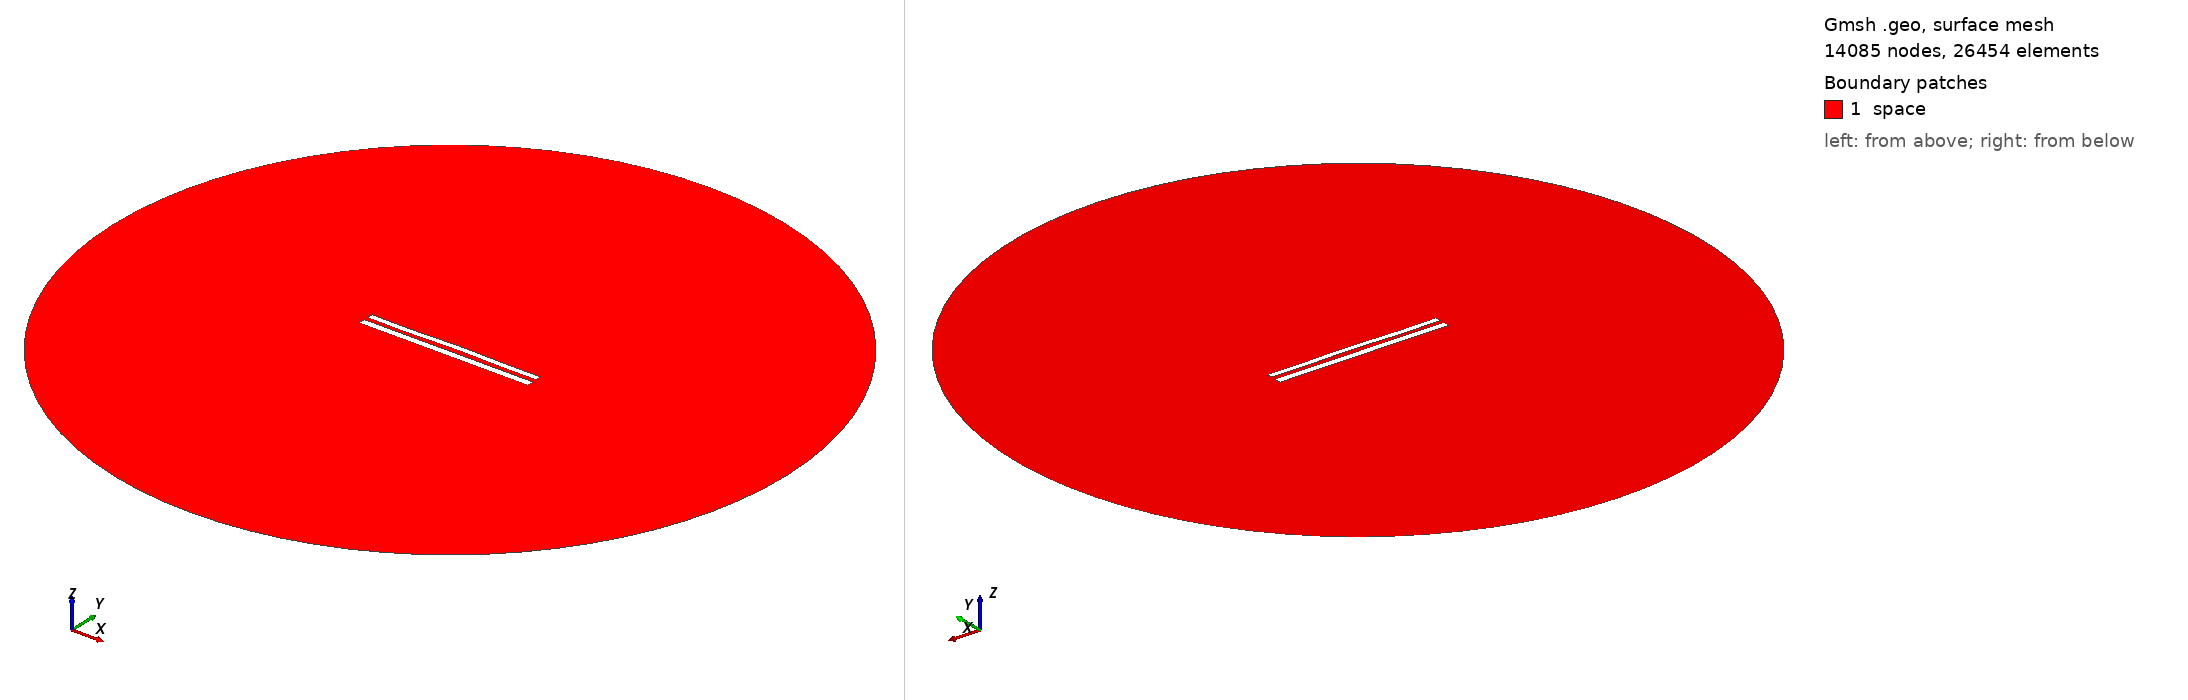

Gmsh geometry script, surface-meshed: 14085 nodes, 26454 surface elements. Boundary patches (legend numbers): 1 space. Left view from above one corner, right view from below the opposite corner. Legend entries are the model's physical surfaces. The drawing asked Gmsh for element sizes between 1% and 20% of the model's largest extent; the script's own settings can give other sizes.

=== 9356.geo (drawn) ===
//---------------------------------------
// Geometry kernel
//---------------------------------------

SetFactory("OpenCASCADE");



//---------------------------------------
// Parameters of the geometry
//---------------------------------------

// Overetch of the upper plate
overetch = 0.25;

// Distance between the plates
distance = 2.5;

// Discretization over the x axis (for the deformation)
nx = 50; 

// Length of the plate
L = 100 - overetch; 

// Number of modes
n = 4; 

// 1st mode coefficient
coeff(1) = 0.15;
beta(1) = 0.596864 * 3.1415926535 / L;

// 2nd mode coefficient
coeff(2) = 0.15;
beta(2) = 1.49418 * 3.1415926535 / L;

// 3rd mode coefficient
coeff(3) = -0.075;
beta(3) = 2.50025 * 3.1415926535 / L;

// 4th mode coefficient
coeff(4) = -0.15;
beta(4) = 3.49999 * 3.1415926535 / L;



//---------------------------------------
// Upper plate (deformed rectangle)
//---------------------------------------

// Coordiantes of the upper plate
xmin = -50;
xmax = 50 - overetch;

// Height of the upper plate
yheight = 4 - 2 * overetch;

// Indexes of the points
UpperID[] = {};
LowerID[] = {};
LeftID[] = {};
RightID[] = {};

// Point index
p = 1;

// Horizontal edges
For i In {1:nx}
    x = xmin + (i-1)*(xmax - xmin)/(nx-1);

    y_bottom = distance / 2 + overetch;
    For j In {1:n}
        C = (Cosh(beta(j)*L) + Cos(beta(j)*L)) / (Sinh(beta(j)*L) + Sin(beta(j)*L));
        y_bottom  = y_bottom + coeff(j) * (Cosh(beta(j)*(x+50)) - Cos(beta(j)*(x+50)) - C * (Sinh(beta(j)*(x+50)) - Sin(beta(j)*(x+50))));
    EndFor

    y_top = y_bottom + yheight;

    Point(p) = {x, y_top, 0, 1.0};
    UpperID[i] = p;
    p = p + 1;

    Point(p) = {x, y_bottom, 0, 1.0};
    LowerID[i] = p;
    p = p + 1;
EndFor

// Create point lists
UpperPts[] = {}; LowerPts[] = {};
For i In {1:nx}
  UpperPts[] += {UpperID[i]};
  LowerPts[] += {LowerID[i]};
EndFor

// Build splines
Spline(1) = {UpperPts[]};
Spline(2) = {LowerPts[]};
Line(3) = {LowerPts[nx-1], UpperPts[nx-1]};
Line(4) = {LowerPts[0], UpperPts[0]};

// Build the plane surface
Curve Loop(1) = {2, 3, -1, -4};
Plane Surface(1) = {1};



//---------------------------------------
// Lower plate (rectangle)
//---------------------------------------

// Vertices
Point(1001) = {-50, -1, 0, 1.0};
Point(1002) = { 50, -1, 0, 1.0};
Point(1003) = { 50,  -5, 0, 1.0};
Point(1004) = {-50,  -5, 0, 1.0};

// Edges
Line(5) = {1001, 1002};
Line(6) = {1002, 1003};
Line(7) = {1003, 1004};
Line(8) = {1004, 1001};

// Plane surface
Line Loop(2) = {5, 6, 7, 8};
Plane Surface(2) = {2}; 



//---------------------------------------
// Outer (fictious) boundary
//---------------------------------------

// Points
Point(1005) = {0, 0, 0};       // Center
Point(1006) = {200, 0, 0};     // Start point
Point(1007) = {0, 200, 0};     // 90 degrees
Point(1008) = {-200, 0, 0};    // 180 degrees
Point(1009) = {0, -200, 0};    // 270 degrees

// Circle arcs (each needs start, center, end)
Circle(9) = {1006, 1005, 1007};
Circle(10) = {1007, 1005, 1008};
Circle(11) = {1008, 1005, 1009};
Circle(12) = {1009, 1005, 1006};

// Plane surface for the entire domain
Curve Loop(3) = {9, 10, 11, 12};
Surface(3) = {3};

// Subtract the plates from the whole domain to obtain the actual domain where we want to solve the equations
BooleanDifference{ Surface{3}; Delete; }{ Surface{1}; Surface{2}; Delete; }




//---------------------------------------
// Transfinite Lines/Curves
//---------------------------------------

// Set the number of points on the boundaries
r = 7;

// Plates
Transfinite Curve {1, 2} = 50*r Using Progression 1;
Transfinite Curve {3, 4} = 2*r Using Progression 1;
Transfinite Line {5, 7} = 50*r Using Progression 1;
Transfinite Line {6, 8} = 2*r Using Progression 1;

// Outer boundary
Transfinite Line {9, 10, 11, 12} = 20 Using Progression 1;



//---------------------------------------
// Physical groups
//---------------------------------------                

// Physical curves (boundaries)
Physical Line("force_segment", 10) = {2};
Physical Line("upper_plate", 11) = {1, 3, 4};
Physical Line("lower_plate", 12) = {5, 6, 7, 8};
Physical Line("boundary", 20) = {9, 10, 11, 12};

// Physical Surfaces
Physical Surface("space", 30) = {3};



//---------------------------------------
// 6. Generate the Mesh
//---------------------------------------

// 2D mesh generation
Mesh 2;
